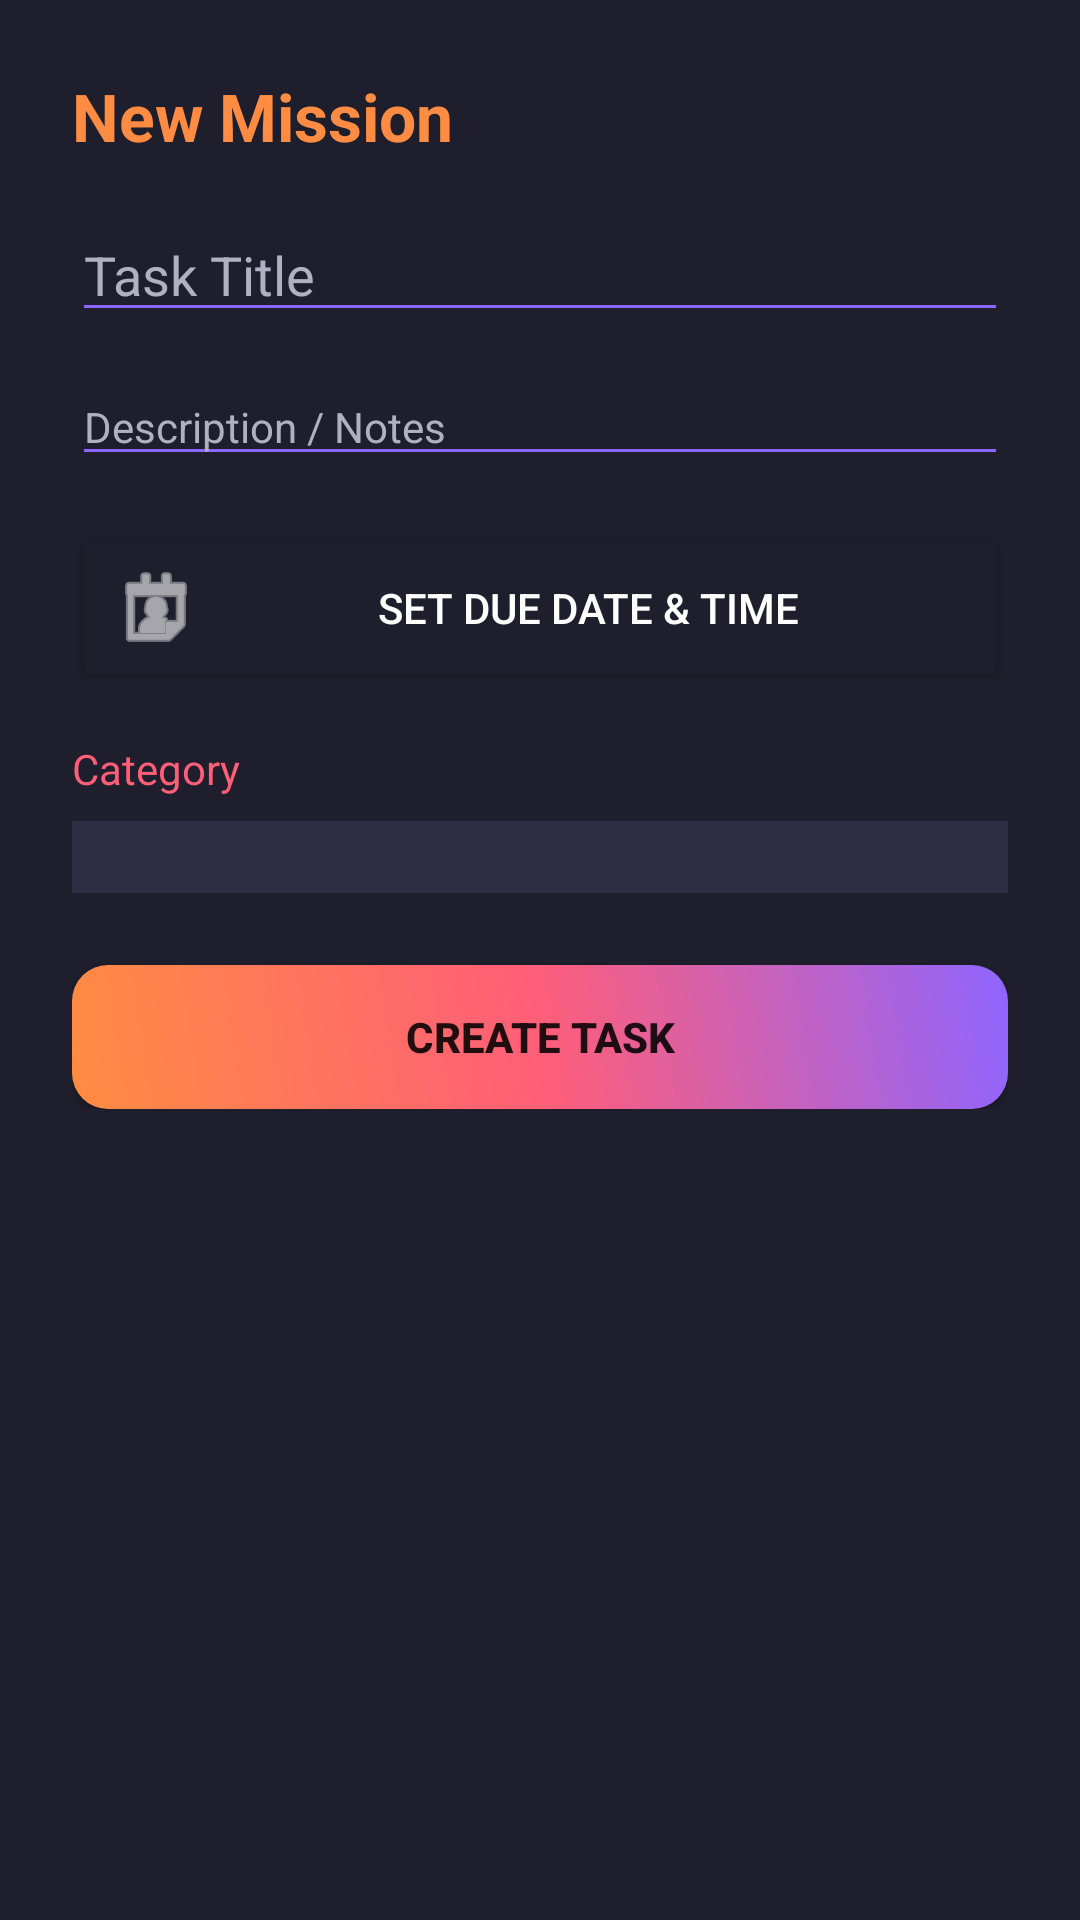

The Android layout XML behind this screen, and the referenced resources:
<!-- AndroidManifest.xml: application theme Theme.AM2PM -->
<!-- res/layout/dialog_add_task.xml -->
<?xml version="1.0" encoding="utf-8"?>
<ScrollView xmlns:android="http://schemas.android.com/apk/res/android"
    xmlns:app="http://schemas.android.com/apk/res-auto"
    android:layout_width="match_parent"
    android:layout_height="wrap_content">

    <LinearLayout
        android:layout_width="match_parent"
        android:layout_height="wrap_content"
        android:orientation="vertical"
        android:padding="24dp">

        <TextView
            android:layout_width="wrap_content"
            android:layout_height="wrap_content"
            android:text="New Mission"
            android:textSize="22sp"
            android:textStyle="bold"
            android:textColor="@color/brand_orange"
            android:layout_marginBottom="16dp"/>

        <EditText
            android:id="@+id/editTitle"
            android:layout_width="match_parent"
            android:layout_height="wrap_content"
            android:hint="Task Title"
            android:textColor="@color/white"
            android:textColorHint="@color/text_secondary"
            android:backgroundTint="@color/brand_purple"
            android:inputType="textCapSentences"/>

        <EditText
            android:id="@+id/editDesc"
            android:layout_width="match_parent"
            android:layout_height="wrap_content"
            android:layout_marginTop="12dp"
            android:hint="Description / Notes"
            android:textSize="14sp"
            android:textColor="@color/white"
            android:textColorHint="@color/text_secondary"
            android:backgroundTint="@color/brand_purple"
            android:inputType="textMultiLine"/>

        <Button
            android:id="@+id/btnDate"
            android:layout_width="match_parent"
            android:layout_height="wrap_content"
            android:layout_marginTop="16dp"
            android:text="Set Due Date &amp; Time"
            android:textColor="@color/white"
            android:backgroundTint="@color/dark_bg"
            android:drawableStart="@android:drawable/ic_menu_my_calendar"
            android:drawableTint="@color/white"
            android:padding="12dp"/>

        <TextView
            android:layout_width="wrap_content"
            android:layout_height="wrap_content"
            android:text="Category"
            android:textColor="@color/brand_pink"
            android:layout_marginTop="16dp"/>

        <Spinner
            android:id="@+id/spinnerCategory"
            android:layout_width="match_parent"
            android:layout_height="wrap_content"
            android:layout_marginTop="8dp"
            android:background="@color/card_bg" 
            android:padding="12dp"/>

        <Button
            android:id="@+id/btnSaveTask"
            android:layout_width="match_parent"
            android:layout_height="wrap_content"
            android:text="Create Task"
            android:textStyle="bold"
            android:background="@drawable/gradient_brand"
            app:backgroundTint="@null" 
            android:layout_marginTop="24dp"/>

    </LinearLayout>
</ScrollView>
<!-- resources referenced by this layout -->
<resources>
  <color name="brand_orange">#FF8C42</color>
  <color name="brand_pink">#FF5E78</color>
  <color name="brand_purple">#8F65FF</color>
  <color name="card_bg">#2D2D44</color>
  <color name="dark_bg">#1E1E2C</color>
  <color name="text_secondary">#B0B0C3</color>
  <color name="white">#FFFFFF</color>
  <!-- drawable gradient_brand (drawable) -->
  <?xml version="1.0" encoding="utf-8"?>
  <shape xmlns:android="http://schemas.android.com/apk/res/android">
      <gradient
          android:startColor="@color/brand_orange"
          android:centerColor="@color/brand_pink"
          android:endColor="@color/brand_purple"
          android:angle="45"/>
      <corners android:radius="12dp"/>
  </shape>
  <style name="Theme.AM2PM" parent="Theme.MaterialComponents.DayNight.NoActionBar">
          <item name="colorPrimary">@color/brand_purple</item>
          <item name="colorPrimaryVariant">@color/brand_orange</item>
          <item name="colorOnPrimary">@color/white</item>
          
          <item name="android:statusBarColor">@color/dark_bg</item>
          <item name="android:windowBackground">@color/dark_bg</item>
      </style>
</resources>
